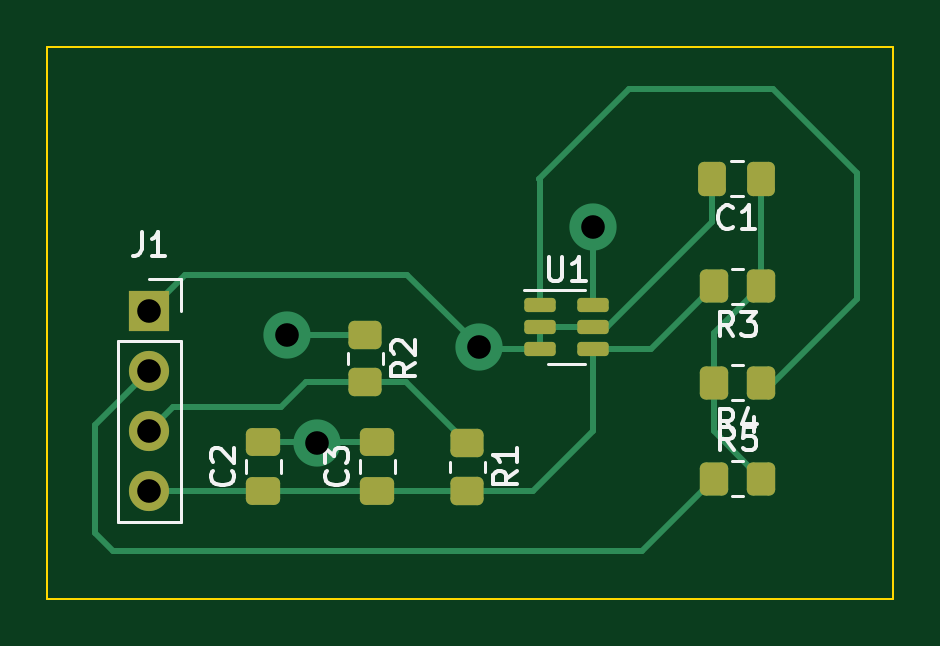
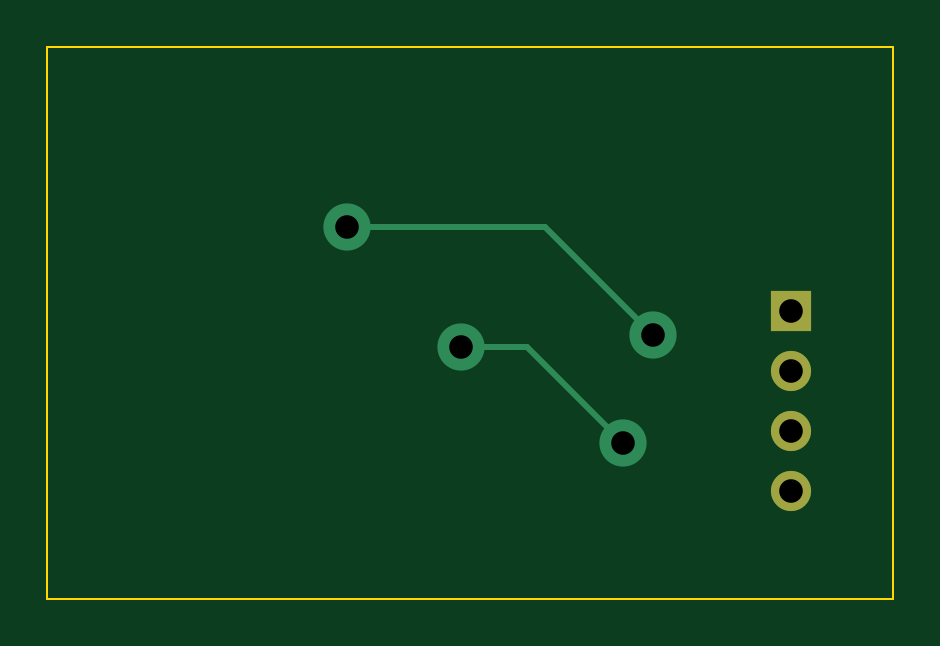
Circuit board: 11 layer files. Board 35.8 x 23.4 mm.
- bottom_copper: breakout-B_Cu.gbr (1342 bytes)
- bottom_mask: breakout-B_Mask.gbr (639 bytes)
- paste: breakout-B_Paste.gbr (451 bytes)
- bottom_silk: breakout-B_Silkscreen.gbr (452 bytes)
- outline: breakout-Edge_Cuts.gbr (608 bytes)
- top_copper: breakout-F_Cu.gbr (6455 bytes)
- top_mask: breakout-F_Mask.gbr (2547 bytes)
- paste: breakout-F_Paste.gbr (2359 bytes)
- top_silk: breakout-F_Silkscreen.gbr (11816 bytes)
- drill: breakout-NPTH-drl.gbr (460 bytes)
- drill: breakout-PTH-drl.gbr (795 bytes)

=== bottom_copper: breakout-B_Cu.gbr ===
%TF.GenerationSoftware,KiCad,Pcbnew,7.0.9*%
%TF.CreationDate,2024-01-31T11:52:48-08:00*%
%TF.ProjectId,breakout,62726561-6b6f-4757-942e-6b696361645f,rev?*%
%TF.SameCoordinates,Original*%
%TF.FileFunction,Copper,L2,Bot*%
%TF.FilePolarity,Positive*%
%FSLAX46Y46*%
G04 Gerber Fmt 4.6, Leading zero omitted, Abs format (unit mm)*
G04 Created by KiCad (PCBNEW 7.0.9) date 2024-01-31 11:52:48*
%MOMM*%
%LPD*%
G01*
G04 APERTURE LIST*
%TA.AperFunction,ComponentPad*%
%ADD10R,1.700000X1.700000*%
%TD*%
%TA.AperFunction,ComponentPad*%
%ADD11O,1.700000X1.700000*%
%TD*%
%TA.AperFunction,ViaPad*%
%ADD12C,2.000000*%
%TD*%
%TA.AperFunction,Conductor*%
%ADD13C,0.250000*%
%TD*%
G04 APERTURE END LIST*
D10*
%TO.P,J1,1,Pin_1*%
%TO.N,GND*%
X130302000Y-90678000D03*
D11*
%TO.P,J1,2,Pin_2*%
%TO.N,/SCL_XIAO*%
X130302000Y-93218000D03*
%TO.P,J1,3,Pin_3*%
%TO.N,/SDA_XIAO*%
X130302000Y-95758000D03*
%TO.P,J1,4,Pin_4*%
%TO.N,/3V3*%
X130302000Y-98298000D03*
%TD*%
D12*
%TO.N,/SDA_TLV*%
X136144000Y-91694000D03*
%TO.N,GND*%
X144272000Y-92202000D03*
X137414000Y-96266000D03*
%TO.N,/SDA_TLV*%
X149098000Y-87122000D03*
%TD*%
D13*
%TO.N,GND*%
X137414000Y-96266000D02*
X141478000Y-92202000D01*
X141478000Y-92202000D02*
X144272000Y-92202000D01*
%TO.N,/SDA_TLV*%
X149098000Y-87122000D02*
X140716000Y-87122000D01*
X140716000Y-87122000D02*
X136144000Y-91694000D01*
%TD*%
M02*

=== bottom_mask: breakout-B_Mask.gbr ===
%TF.GenerationSoftware,KiCad,Pcbnew,7.0.9*%
%TF.CreationDate,2024-01-31T11:52:48-08:00*%
%TF.ProjectId,breakout,62726561-6b6f-4757-942e-6b696361645f,rev?*%
%TF.SameCoordinates,Original*%
%TF.FileFunction,Soldermask,Bot*%
%TF.FilePolarity,Negative*%
%FSLAX46Y46*%
G04 Gerber Fmt 4.6, Leading zero omitted, Abs format (unit mm)*
G04 Created by KiCad (PCBNEW 7.0.9) date 2024-01-31 11:52:48*
%MOMM*%
%LPD*%
G01*
G04 APERTURE LIST*
%ADD10R,1.700000X1.700000*%
%ADD11O,1.700000X1.700000*%
G04 APERTURE END LIST*
D10*
%TO.C,J1*%
X130302000Y-90678000D03*
D11*
X130302000Y-93218000D03*
X130302000Y-95758000D03*
X130302000Y-98298000D03*
%TD*%
M02*

=== paste: breakout-B_Paste.gbr ===
%TF.GenerationSoftware,KiCad,Pcbnew,7.0.9*%
%TF.CreationDate,2024-01-31T11:52:48-08:00*%
%TF.ProjectId,breakout,62726561-6b6f-4757-942e-6b696361645f,rev?*%
%TF.SameCoordinates,Original*%
%TF.FileFunction,Paste,Bot*%
%TF.FilePolarity,Positive*%
%FSLAX46Y46*%
G04 Gerber Fmt 4.6, Leading zero omitted, Abs format (unit mm)*
G04 Created by KiCad (PCBNEW 7.0.9) date 2024-01-31 11:52:48*
%MOMM*%
%LPD*%
G01*
G04 APERTURE LIST*
G04 APERTURE END LIST*
M02*

=== bottom_silk: breakout-B_Silkscreen.gbr ===
%TF.GenerationSoftware,KiCad,Pcbnew,7.0.9*%
%TF.CreationDate,2024-01-31T11:52:48-08:00*%
%TF.ProjectId,breakout,62726561-6b6f-4757-942e-6b696361645f,rev?*%
%TF.SameCoordinates,Original*%
%TF.FileFunction,Legend,Bot*%
%TF.FilePolarity,Positive*%
%FSLAX46Y46*%
G04 Gerber Fmt 4.6, Leading zero omitted, Abs format (unit mm)*
G04 Created by KiCad (PCBNEW 7.0.9) date 2024-01-31 11:52:48*
%MOMM*%
%LPD*%
G01*
G04 APERTURE LIST*
G04 APERTURE END LIST*
M02*

=== outline: breakout-Edge_Cuts.gbr ===
%TF.GenerationSoftware,KiCad,Pcbnew,7.0.9*%
%TF.CreationDate,2024-01-31T11:52:48-08:00*%
%TF.ProjectId,breakout,62726561-6b6f-4757-942e-6b696361645f,rev?*%
%TF.SameCoordinates,Original*%
%TF.FileFunction,Profile,NP*%
%FSLAX46Y46*%
G04 Gerber Fmt 4.6, Leading zero omitted, Abs format (unit mm)*
G04 Created by KiCad (PCBNEW 7.0.9) date 2024-01-31 11:52:48*
%MOMM*%
%LPD*%
G01*
G04 APERTURE LIST*
%TA.AperFunction,Profile*%
%ADD10C,0.100000*%
%TD*%
G04 APERTURE END LIST*
D10*
X125984000Y-79502000D02*
X161798000Y-79502000D01*
X161798000Y-102870000D01*
X125984000Y-102870000D01*
X125984000Y-79502000D01*
M02*

=== top_copper: breakout-F_Cu.gbr (6455 bytes, source omitted) ===
=== top_mask: breakout-F_Mask.gbr (2547 bytes, source withheld) ===
=== paste: breakout-F_Paste.gbr (2359 bytes, source withheld) ===
=== top_silk: breakout-F_Silkscreen.gbr (11816 bytes, source omitted) ===
=== drill: breakout-NPTH-drl.gbr ===
%TF.GenerationSoftware,KiCad,Pcbnew,7.0.9*%
%TF.CreationDate,2024-01-31T11:52:49-08:00*%
%TF.ProjectId,breakout,62726561-6b6f-4757-942e-6b696361645f,rev?*%
%TF.SameCoordinates,Original*%
%TF.FileFunction,NonPlated,1,2,NPTH*%
%TF.FilePolarity,Positive*%
%FSLAX46Y46*%
G04 Gerber Fmt 4.6, Leading zero omitted, Abs format (unit mm)*
G04 Created by KiCad (PCBNEW 7.0.9) date 2024-01-31 11:52:49*
%MOMM*%
%LPD*%
G01*
G04 APERTURE LIST*
G04 APERTURE END LIST*
M02*

=== drill: breakout-PTH-drl.gbr ===
%TF.GenerationSoftware,KiCad,Pcbnew,7.0.9*%
%TF.CreationDate,2024-01-31T11:52:49-08:00*%
%TF.ProjectId,breakout,62726561-6b6f-4757-942e-6b696361645f,rev?*%
%TF.SameCoordinates,Original*%
%TF.FileFunction,Plated,1,2,PTH,Drill*%
%TF.FilePolarity,Positive*%
%FSLAX46Y46*%
G04 Gerber Fmt 4.6, Leading zero omitted, Abs format (unit mm)*
G04 Created by KiCad (PCBNEW 7.0.9) date 2024-01-31 11:52:49*
%MOMM*%
%LPD*%
G01*
G04 APERTURE LIST*
%TA.AperFunction,ViaDrill*%
%ADD10C,1.000000*%
%TD*%
%TA.AperFunction,ComponentDrill*%
%ADD11C,1.000000*%
%TD*%
G04 APERTURE END LIST*
D10*
X136144000Y-91694000D03*
X137414000Y-96266000D03*
X144272000Y-92202000D03*
X149098000Y-87122000D03*
D11*
%TO.C,J1*%
X130302000Y-90678000D03*
X130302000Y-93218000D03*
X130302000Y-95758000D03*
X130302000Y-98298000D03*
M02*

